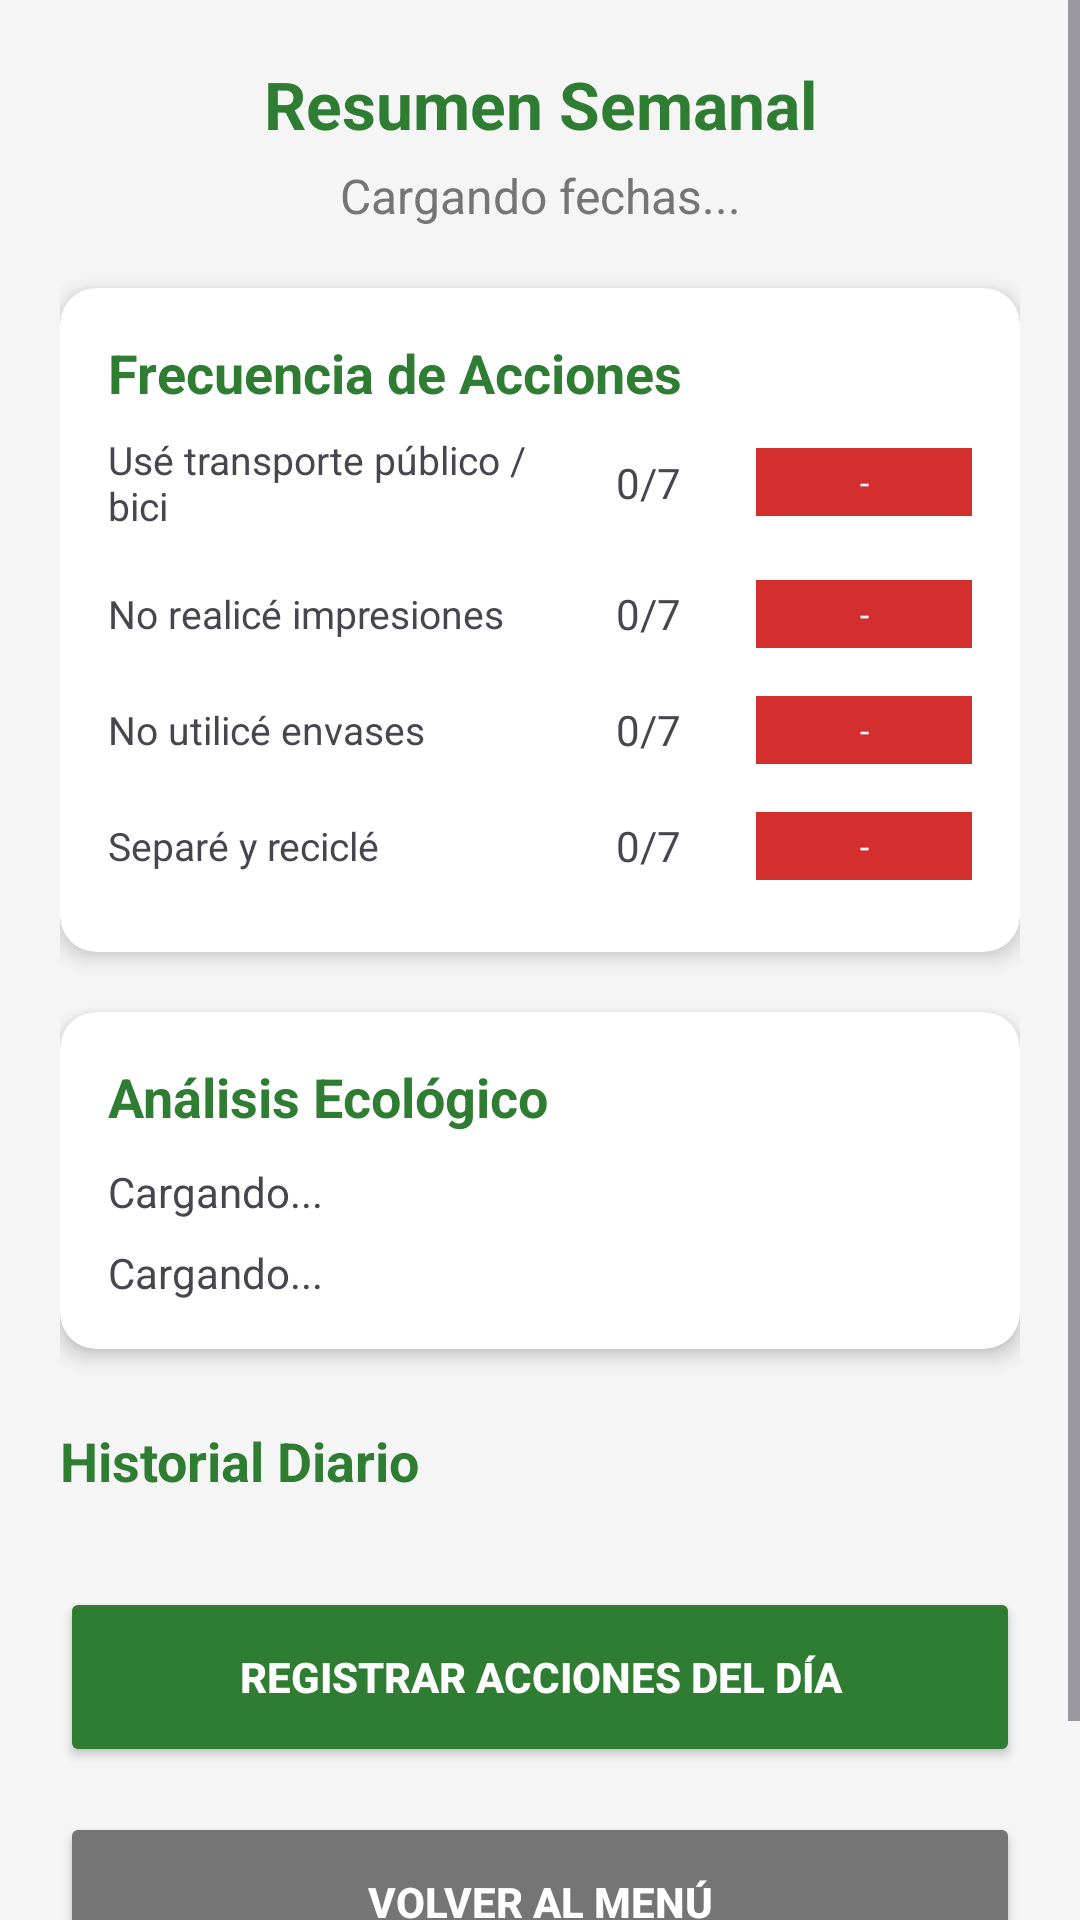

Android layout source for this screen:
<!-- AndroidManifest.xml: application theme Theme.SistemaBienestarEstudiantil -->
<!-- res/layout/activity_sostenibilidad.xml -->
<?xml version="1.0" encoding="utf-8"?>
<ScrollView xmlns:android="http://schemas.android.com/apk/res/android"
    xmlns:app="http://schemas.android.com/apk/res-auto"
    android:layout_width="match_parent"
    android:layout_height="match_parent"
    android:background="#F5F5F5">

    <LinearLayout
        android:layout_width="match_parent"
        android:layout_height="wrap_content"
        android:orientation="vertical"
        android:padding="20dp">

        <TextView
            android:layout_width="match_parent"
            android:layout_height="wrap_content"
            android:text="Resumen Semanal"
            android:textAlignment="center"
            android:textColor="#2E7D32"
            android:textSize="22sp"
            android:textStyle="bold" />

        <TextView
            android:id="@+id/tvRangoFecha"
            android:layout_width="match_parent"
            android:layout_height="wrap_content"
            android:layout_marginTop="5dp"
            android:text="Cargando fechas..."
            android:textAlignment="center"
            android:textColor="#757575"
            android:textSize="16sp" />

        <androidx.cardview.widget.CardView
            android:layout_width="match_parent"
            android:layout_height="wrap_content"
            android:layout_marginTop="20dp"
            app:cardCornerRadius="12dp"
            app:cardElevation="4dp">
            <LinearLayout
                android:layout_width="match_parent"
                android:layout_height="wrap_content"
                android:orientation="vertical"
                android:padding="16dp">
                <TextView
                    android:layout_width="wrap_content"
                    android:layout_height="wrap_content"
                    android:text="Frecuencia de Acciones"
                    android:textColor="#2E7D32"
                    android:textSize="18sp"
                    android:textStyle="bold" />
                <LinearLayout
                    android:layout_width="match_parent"
                    android:layout_height="wrap_content"
                    android:gravity="center_vertical"
                    android:paddingVertical="8dp">
                    <TextView android:layout_width="0dp" android:layout_height="wrap_content" android:layout_weight="2" android:text="Usé transporte público / bici" android:textSize="13sp"/>
                    <TextView android:id="@+id/tvCountTransporte" android:layout_width="0dp" android:layout_height="wrap_content" android:layout_weight="1" android:text="0/7" android:gravity="center"/>
                    <TextView android:id="@+id/tvBadgeTransporte" android:layout_width="0dp" android:layout_height="wrap_content" android:layout_weight="1" android:text="-" android:background="#D32F2F" android:textColor="#FFFFFF" android:textSize="11sp" android:padding="4dp" android:gravity="center"/>
                </LinearLayout>
                <LinearLayout
                    android:layout_width="match_parent"
                    android:layout_height="wrap_content"
                    android:gravity="center_vertical"
                    android:paddingVertical="8dp">
                    <TextView android:layout_width="0dp" android:layout_height="wrap_content" android:layout_weight="2" android:text="No realicé impresiones" android:textSize="13sp"/>
                    <TextView android:id="@+id/tvCountImpresiones" android:layout_width="0dp" android:layout_height="wrap_content" android:layout_weight="1" android:text="0/7" android:gravity="center"/>
                    <TextView android:id="@+id/tvBadgeImpresiones" android:layout_width="0dp" android:layout_height="wrap_content" android:layout_weight="1" android:text="-" android:background="#D32F2F" android:textColor="#FFFFFF" android:textSize="11sp" android:padding="4dp" android:gravity="center"/>
                </LinearLayout>
                <LinearLayout
                    android:layout_width="match_parent"
                    android:layout_height="wrap_content"
                    android:gravity="center_vertical"
                    android:paddingVertical="8dp">
                    <TextView android:layout_width="0dp" android:layout_height="wrap_content" android:layout_weight="2" android:text="No utilicé envases" android:textSize="13sp"/>
                    <TextView android:id="@+id/tvCountEnvases" android:layout_width="0dp" android:layout_height="wrap_content" android:layout_weight="1" android:text="0/7" android:gravity="center"/>
                    <TextView android:id="@+id/tvBadgeEnvases" android:layout_width="0dp" android:layout_height="wrap_content" android:layout_weight="1" android:text="-" android:background="#D32F2F" android:textColor="#FFFFFF" android:textSize="11sp" android:padding="4dp" android:gravity="center"/>
                </LinearLayout>
                <LinearLayout
                    android:layout_width="match_parent"
                    android:layout_height="wrap_content"
                    android:gravity="center_vertical"
                    android:paddingVertical="8dp">
                    <TextView android:layout_width="0dp" android:layout_height="wrap_content" android:layout_weight="2" android:text="Separé y reciclé" android:textSize="13sp"/>
                    <TextView android:id="@+id/tvCountReciclaje" android:layout_width="0dp" android:layout_height="wrap_content" android:layout_weight="1" android:text="0/7" android:gravity="center"/>
                    <TextView android:id="@+id/tvBadgeReciclaje" android:layout_width="0dp" android:layout_height="wrap_content" android:layout_weight="1" android:text="-" android:background="#D32F2F" android:textColor="#FFFFFF" android:textSize="11sp" android:padding="4dp" android:gravity="center"/>
                </LinearLayout>
            </LinearLayout>
        </androidx.cardview.widget.CardView>

        <androidx.cardview.widget.CardView
            android:layout_width="match_parent"
            android:layout_height="wrap_content"
            android:layout_marginTop="20dp"
            app:cardCornerRadius="12dp"
            app:cardElevation="4dp">
            <LinearLayout
                android:layout_width="match_parent"
                android:layout_height="wrap_content"
                android:orientation="vertical"
                android:padding="16dp">
                <TextView android:layout_width="wrap_content" android:layout_height="wrap_content" android:text="Análisis Ecológico" android:textColor="#2E7D32" android:textSize="18sp" android:textStyle="bold" />
                <TextView android:id="@+id/tvDiasAlMenosUna" android:layout_width="match_parent" android:layout_height="wrap_content" android:layout_marginTop="10dp" android:text="Cargando..." android:textSize="14sp" />
                <TextView android:id="@+id/tvDiasPerfectos" android:layout_width="match_parent" android:layout_height="wrap_content" android:layout_marginTop="8dp" android:text="Cargando..." android:textSize="14sp" />
            </LinearLayout>
        </androidx.cardview.widget.CardView>

        <TextView
            android:layout_width="match_parent"
            android:layout_height="wrap_content"
            android:text="Historial Diario"
            android:textColor="#2E7D32"
            android:textSize="18sp"
            android:textStyle="bold"
            android:layout_marginTop="25dp"
            android:layout_marginBottom="10dp"/>

        <androidx.recyclerview.widget.RecyclerView
            android:id="@+id/recyclerSostenibilidad"
            android:layout_width="match_parent"
            android:layout_height="wrap_content"
            android:nestedScrollingEnabled="false"/>
        <Button
            android:id="@+id/btnRegistrarAccion"
            android:layout_width="match_parent"
            android:layout_height="60dp"
            android:layout_marginTop="20dp"
            android:backgroundTint="#2E7D32"
            android:text="Registrar Acciones del Día"
            android:textColor="#FFFFFF"
            android:textStyle="bold" />

        <Button
            android:id="@+id/btnVolver"
            android:layout_width="match_parent"
            android:layout_height="60dp"
            android:layout_marginTop="15dp"
            android:layout_marginBottom="30dp"
            android:backgroundTint="#757575"
            android:text="Volver al Menú"
            android:textColor="#FFFFFF"
            android:textStyle="bold" />

    </LinearLayout>
</ScrollView>
<!-- resources referenced by this layout -->
<resources>
  <style name="Theme.SistemaBienestarEstudiantil" parent="Base.Theme.SistemaBienestarEstudiantil" />
  <style name="Base.Theme.SistemaBienestarEstudiantil" parent="Theme.Material3.DayNight.NoActionBar">
          
          
      </style>
</resources>
